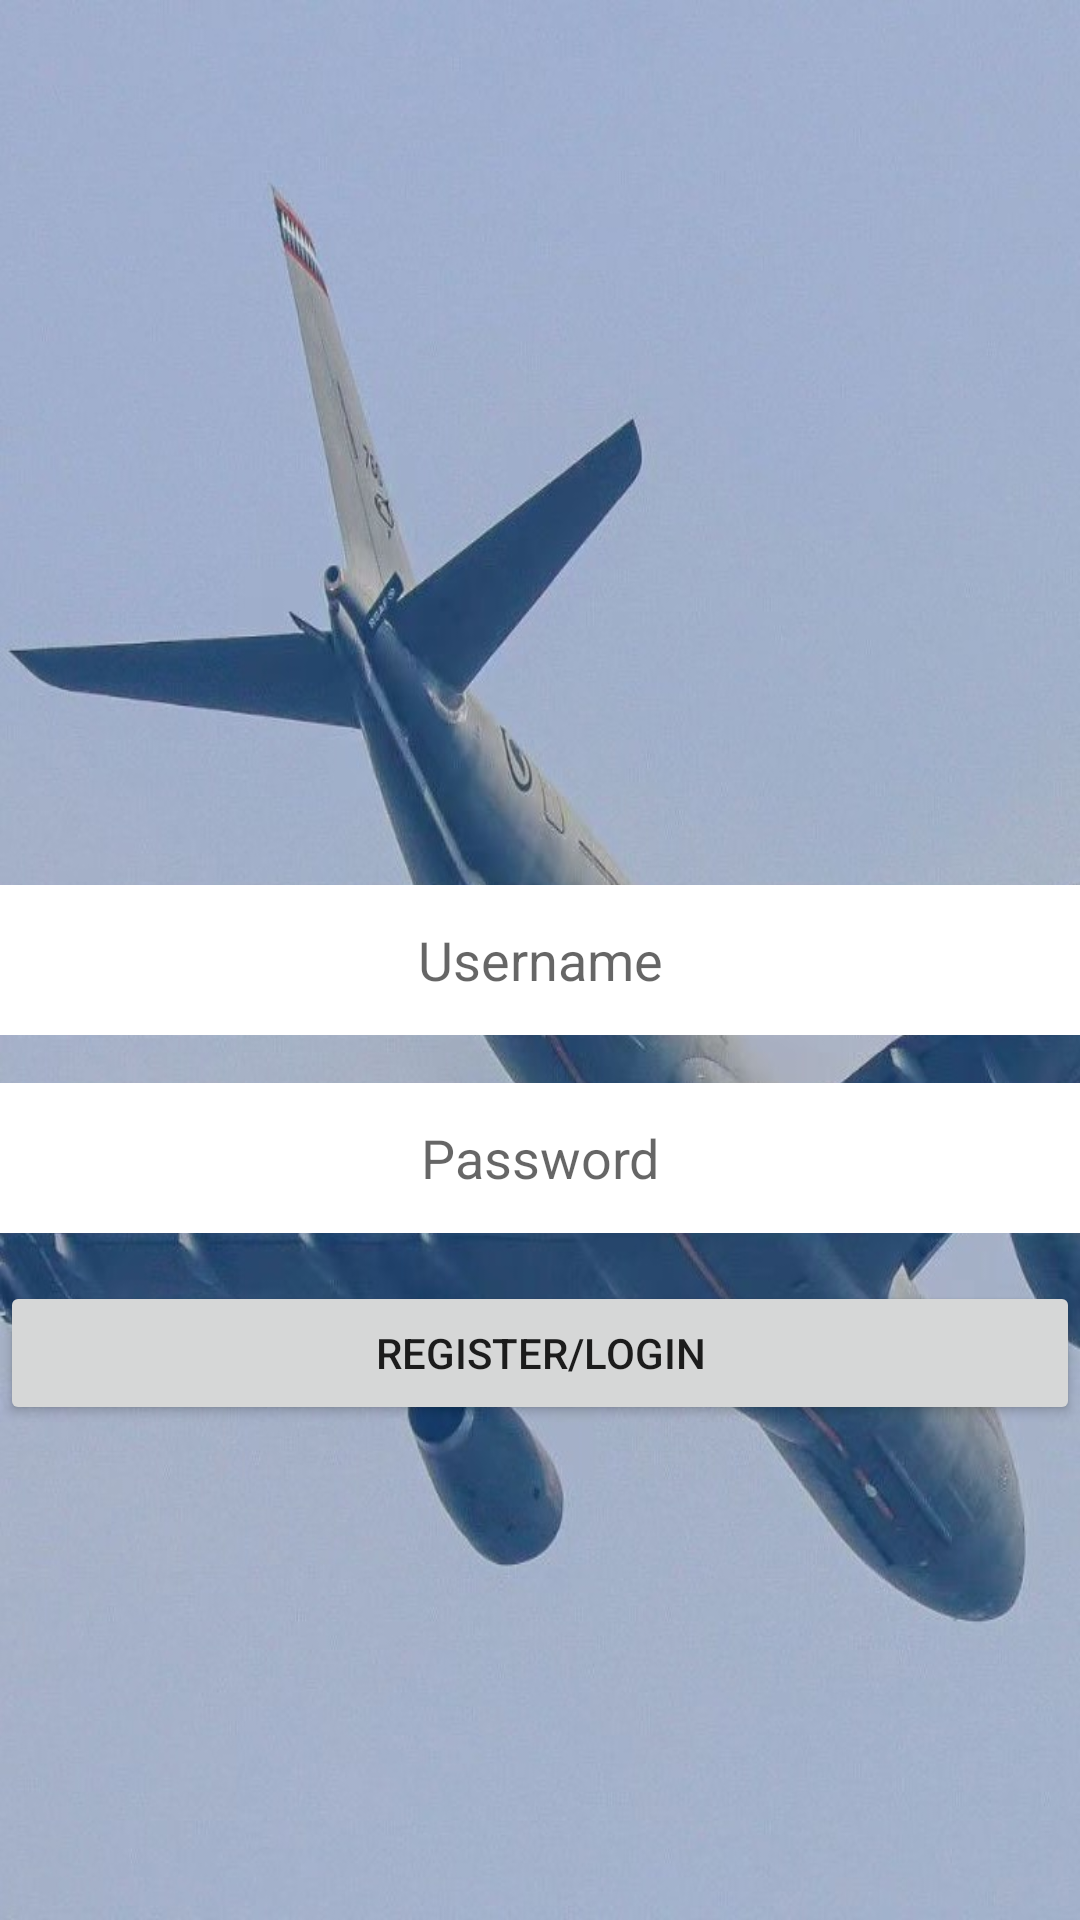

Here is an Android app screen rendered from its layout file. Give the layout XML and the strings, colors and styles it references.
<!-- AndroidManifest.xml: application theme Theme.AirlineReviews -->
<!-- res/layout/activity_login.xml -->
<?xml version="1.0" encoding="utf-8"?>
<RelativeLayout xmlns:android="http://schemas.android.com/apk/res/android"
    xmlns:tools="http://schemas.android.com/tools"
    android:layout_width="match_parent"
    android:layout_height="match_parent"
    android:background="@drawable/background_image"
    tools:context=".LoginActivity">

    <EditText
        android:id="@+id/editTextUsername"
        android:layout_width="match_parent"
        android:layout_height="50dp"
        android:layout_centerInParent="true"
        android:background="@color/white"
        android:gravity="center"
        android:hint="Username"
        android:inputType="textNoSuggestions"
        android:lines="1" />

    <EditText
        android:id="@+id/editTextPassword"
        android:layout_width="match_parent"
        android:layout_height="50dp"
        android:layout_below="@id/editTextUsername"
        android:layout_centerInParent="true"
        android:layout_marginTop="16dp"
        android:background="@color/white"
        android:gravity="center"
        android:hint="Password"
        android:inputType="textPassword"
        android:lines="1" />

    <Button
        android:id="@+id/buttonLogin"
        android:layout_width="match_parent"
        android:layout_height="wrap_content"
        android:layout_below="@id/editTextPassword"
        android:layout_centerInParent="true"
        android:layout_marginTop="16dp"
        android:text="REGISTER/LOGIN" />

</RelativeLayout>
<!-- resources referenced by this layout -->
<resources>
  <!-- drawable background_image: jpg bitmap (drawable, 103815 bytes) -->
  <style name="Theme.AirlineReviews" parent="Theme.MaterialComponents.DayNight.DarkActionBar">
          
          <item name="colorPrimary">@color/purple_500</item>
          <item name="colorPrimaryVariant">@color/purple_700</item>
          <item name="colorOnPrimary">@color/white</item>
          
          <item name="colorSecondary">@color/teal_200</item>
          <item name="colorSecondaryVariant">@color/teal_700</item>
          <item name="colorOnSecondary">@color/black</item>
          
          <item name="android:statusBarColor">?attr/colorPrimaryVariant</item>
          
      </style>
  <!-- not gathered from this repository: default colours our renderer supplied (Android Studio template values) -->
  <color name="purple_500">#FF6200EE</color>
  <color name="purple_700">#FF3700B3</color>
  <color name="teal_200">#FF03DAC5</color>
  <color name="teal_700">#FF018786</color>
  <color name="black">#FF000000</color>
  <color name="white">#FFFFFFFF</color>
</resources>
